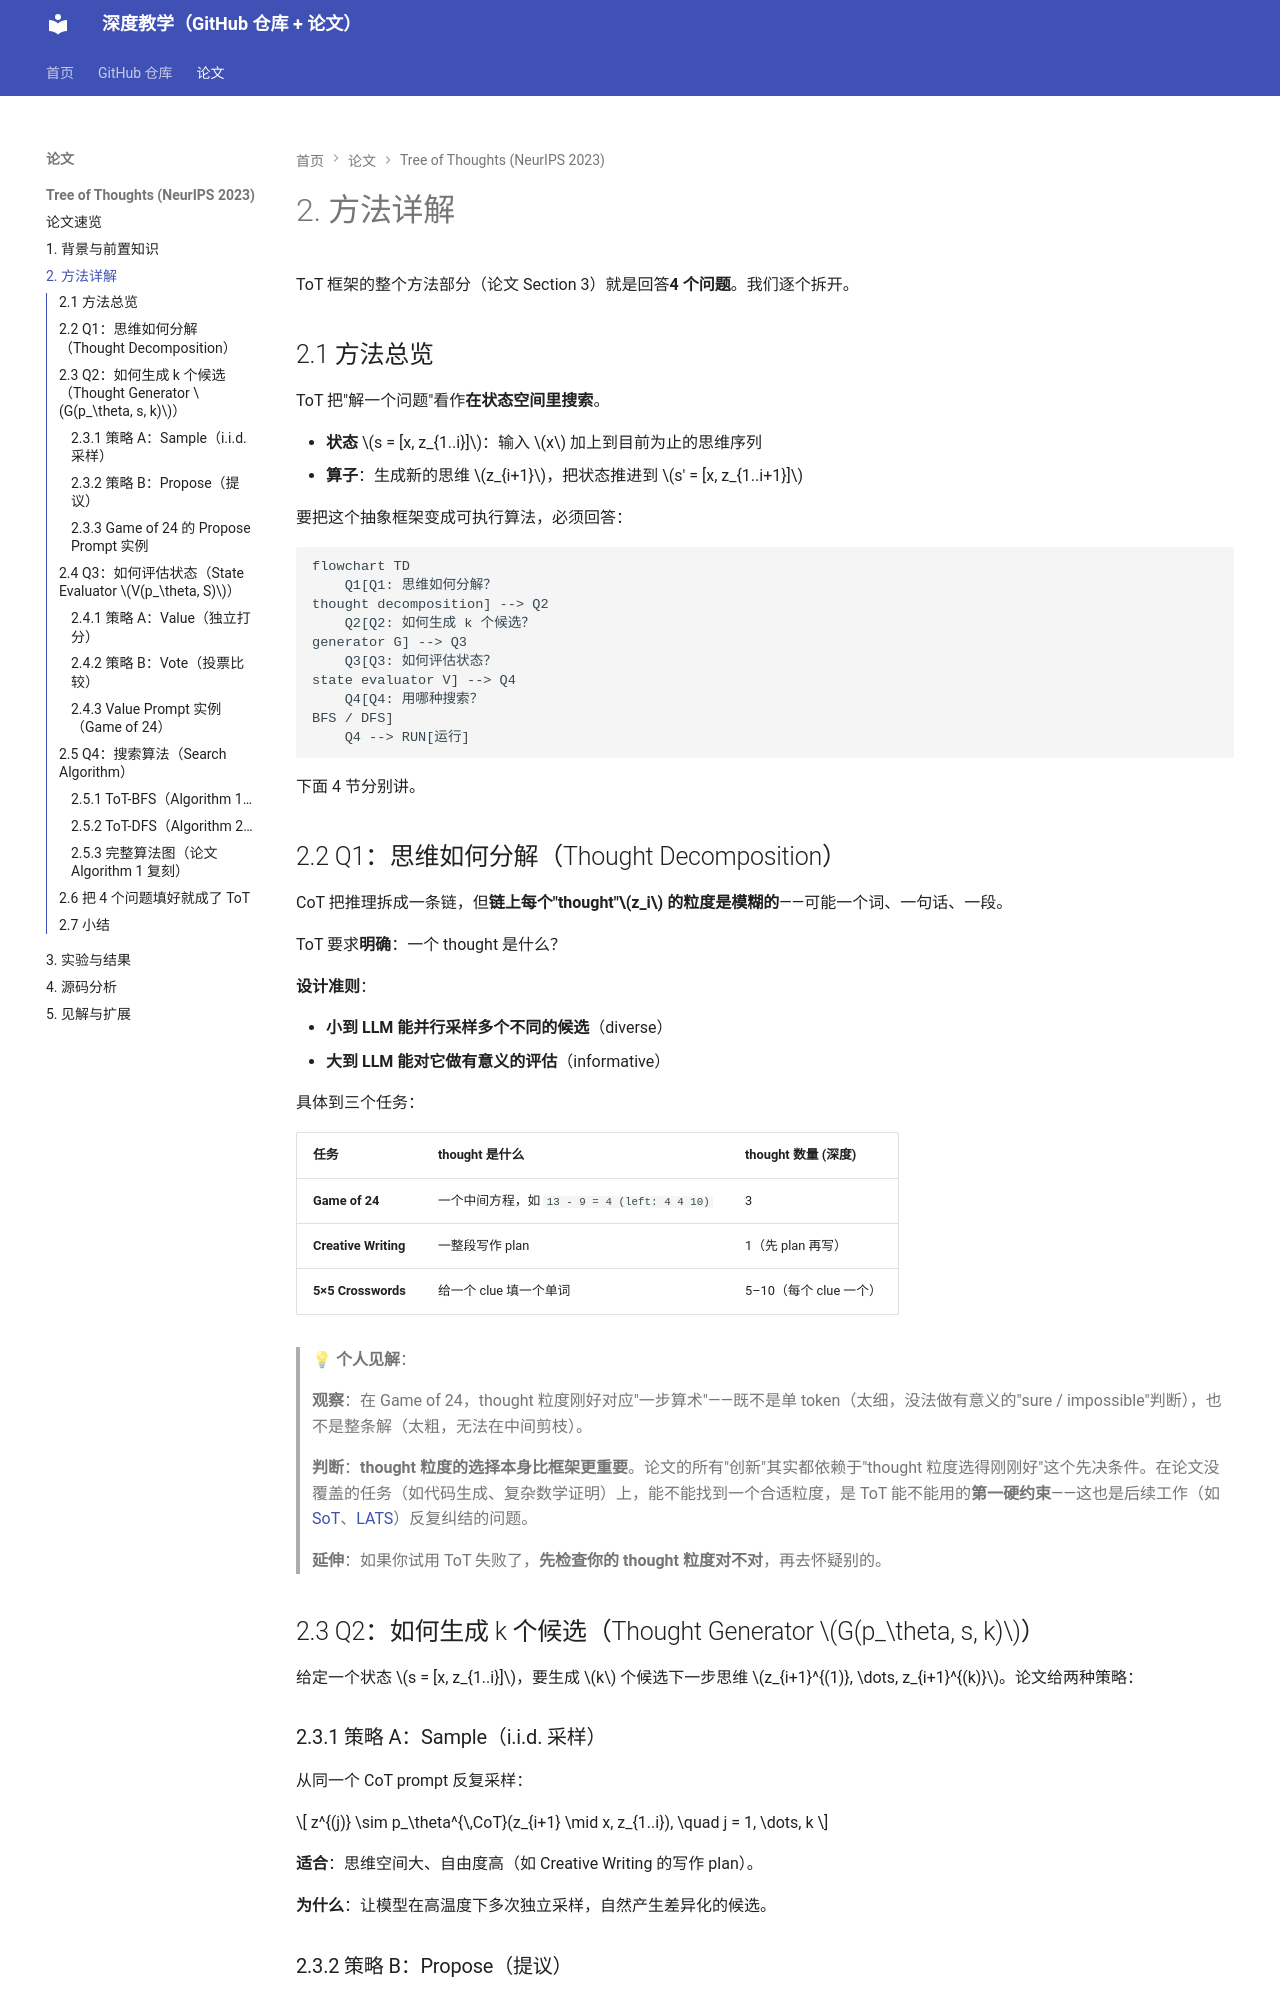

repository: zzp-seeker/micrograd-tutorial · page: papers/2305.10601/02_方法详解/index.html · generator: mkdocs

# 2. 方法详解

ToT 框架的整个方法部分（论文 Section 3）就是回答**4 个问题**。我们逐个拆开。

## 2.1 方法总览

ToT 把"解一个问题"看作**在状态空间里搜索**。

- **状态** $s = [x, z_{1..i}]$：输入 $x$ 加上到目前为止的思维序列
- **算子**：生成新的思维 $z_{i+1}$，把状态推进到 $s' = [x, z_{1..i+1}]$

要把这个抽象框架变成可执行算法，必须回答：

```mermaid
flowchart TD
    Q1[Q1: 思维如何分解？<br/>thought decomposition] --> Q2
    Q2[Q2: 如何生成 k 个候选？<br/>generator G] --> Q3
    Q3[Q3: 如何评估状态？<br/>state evaluator V] --> Q4
    Q4[Q4: 用哪种搜索？<br/>BFS / DFS]
    Q4 --> RUN[运行]
```

下面 4 节分别讲。

## 2.2 Q1：思维如何分解（Thought Decomposition）

CoT 把推理拆成一条链，但**链上每个"thought"$z_i$ 的粒度是模糊的**——可能一个词、一句话、一段。

ToT 要求**明确**：一个 thought 是什么？

**设计准则**：

- **小到 LLM 能并行采样多个不同的候选**（diverse）
- **大到 LLM 能对它做有意义的评估**（informative）

具体到三个任务：

| 任务 | thought 是什么 | thought 数量 (深度) |
|---|---|---|
| **Game of 24** | 一个中间方程，如 `13 - 9 = 4 (left: 4 4 10)` | 3 |
| **Creative Writing** | 一整段写作 plan | 1（先 plan 再写） |
| **5×5 Crosswords** | 给一个 clue 填一个单词 | 5–10（每个 clue 一个） |

> 💡 **个人见解**：
> 
> **观察**：在 Game of 24，thought 粒度刚好对应"一步算术"——既不是单 token（太细，没法做有意义的"sure / impossible"判断），也不是整条解（太粗，无法在中间剪枝）。
> 
> **判断**：**thought 粒度的选择本身比框架更重要**。论文的所有"创新"其实都依赖于"thought 粒度选得刚刚好"这个先决条件。在论文没覆盖的任务（如代码生成、复杂数学证明）上，能不能找到一个合适粒度，是 ToT 能不能用的**第一硬约束**——这也是后续工作（如 [SoT](https://arxiv.org/abs/2307.15337)、[LATS](https://arxiv.org/abs/2310.04406)）反复纠结的问题。
> 
> **延伸**：如果你试用 ToT 失败了，**先检查你的 thought 粒度对不对**，再去怀疑别的。

## 2.3 Q2：如何生成 k 个候选（Thought Generator $G(p_\theta, s, k)$）

给定一个状态 $s = [x, z_{1..i}]$，要生成 $k$ 个候选下一步思维 $z_{i+1}^{(1)}, \dots, z_{i+1}^{(k)}$。论文给两种策略：

### 2.3.1 策略 A：Sample（i.i.d. 采样）

从同一个 CoT prompt 反复采样：

$$
z^{(j)} \sim p_\theta^{\,CoT}(z_{i+1} \mid x, z_{1..i}), \quad j = 1, \dots, k
$$

**适合**：思维空间大、自由度高（如 Creative Writing 的写作 plan）。

**为什么**：让模型在高温度下多次独立采样，自然产生差异化的候选。

### 2.3.2 策略 B：Propose（提议）

用一个特别的"propose prompt"，**一次性让 LLM 列出多个不同的下一步**：

$$
[z^{(1)}, \dots, z^{(k)}] \sim p_\theta^{\,propose}(z_{i+1}^{(1..k)} \mid s)
$$

**适合**：思维空间小、容易重复（如 Game of 24，只有有限的"两数运算"组合）。

**为什么**：i.i.d. 采样在小空间里会大量重复（你采 5 次都拿到 `4+9=13`）；让模型一次提议，它会自动多样化。
